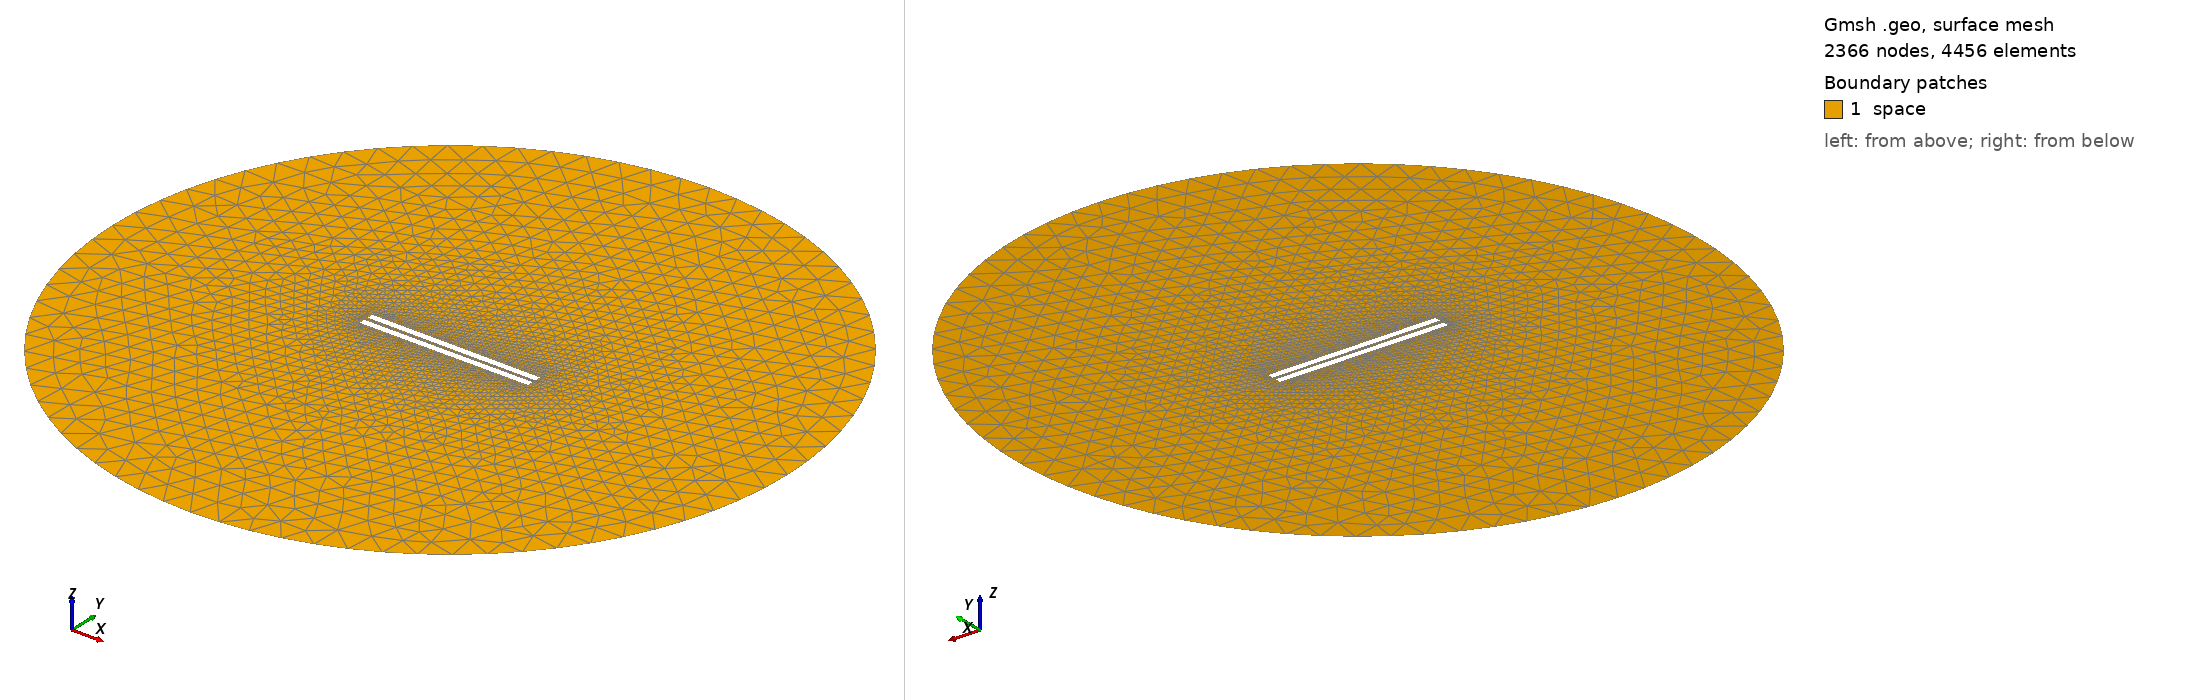

Gmsh geometry script, surface-meshed: 2366 nodes, 4456 surface elements. Boundary patches (legend numbers): 1 space. Left view from above one corner, right view from below the opposite corner. Legend entries are the model's physical surfaces. The drawing asked Gmsh for element sizes between 1% and 20% of the model's largest extent; the script's own settings can give other sizes.

=== 287.geo (drawn) ===
// Set the geometry kernel
SetFactory("OpenCASCADE");

//---------------------------------------
// Rectangles
//---------------------------------------

// Rectangle 1 (top)
Point(1) = {-49.78888888888889, 1.1944444444444444, 0, 1.0};
Point(2) = {49.78888888888889, 1.1944444444444444, 0, 1.0};
Point(3) = {49.78888888888889, 4.772222222222222, 0, 1.0};
Point(4) = {-49.78888888888889, 4.772222222222222, 0, 1.0};

Line(1) = {1, 2};
Line(2) = {2, 3};
Line(3) = {3, 4};
Line(4) = {4, 1};

Line Loop(1) = {1, 2, 3, 4};
Plane Surface(1) = {1};

Rotate { {0, 0, 1}, {0,  1.1944444444444444,  0}, -0.006 } {
  Surface{1};
}

// Rectangle 2 (bottom)
Point(5) = {-49.78888888888889, -1.1944444444444444, 0, 1.0};
Point(6) = {49.78888888888889, -1.1944444444444444, 0, 1.0};
Point(7) = {49.78888888888889, -4.772222222222222, 0, 1.0};
Point(8) = {-49.78888888888889, -4.772222222222222, 0, 1.0};

Line(5) = {5, 6};
Line(6) = {6, 7};
Line(7) = {7, 8};
Line(8) = {8, 5};

Line Loop(2) = {5, 6, 7, 8};
Plane Surface(2) = {2}; 


//---------------------------------------
// Circle
//---------------------------------------

// Define points
Point(9) = {0, 0, 0};        // Center
Point(10) = {200, 0, 0};     // Start point
Point(11) = {0, 200, 0};     // 90 degrees
Point(12) = {-200, 0, 0};    // 180 degrees
Point(13) = {0, -200, 0};    // 270 degrees

// Define circle arcs (each needs start, center, end)
Circle(9) = {10, 9, 11};
Circle(10) = {11, 9, 12};
Circle(11) = {12, 9, 13};
Circle(12) = {13, 9, 10};

// Define curve loop and surface if needed
Curve Loop(3) = {9, 10, 11, 12};
Surface(3) = {3};

// Subtract Rectangles from Circle
BooleanDifference{ Surface{3}; Delete; }{ Surface{1}; Surface{2}; Delete; }

//---------------------------------------
// Transfinite Lines and Surface
//---------------------------------------
Transfinite Line {1, 3} = 50 Using Progression 1;
Transfinite Line {2, 4} = 2 Using Progression 1;
Transfinite Line {5, 7} = 50 Using Progression 1;
Transfinite Line {6, 8} = 2 Using Progression 1;
Transfinite Line {9, 10, 11, 12} = 20 Using Progression 1;

//---------------------------------------
// Define Physical Groups
//---------------------------------------                

//--- Physical Curves
// Physical groups for boundaries
Physical Line("force_segment", 10) = {1};
Physical Line("upper_plate", 11) = {2, 3, 4};
Physical Line("lower_plate", 12) = {5, 6, 7, 8};
Physical Line("boundary", 20) = {9, 10, 11, 12};

//--- Physical Surfaces
Physical Surface("space", 30) = {3};

//---------------------------------------
// 6. Generate the Mesh
//---------------------------------------
Mesh 2;  // 2D mesh generation
